12-way image classification set "finalCAIProject" from GitHub (jacobgale21/finalCAIProject); label vocabulary: backpack, book, calculator, chair, clock, desk, keychain, laptop, paper, pen, phone, water bottle.

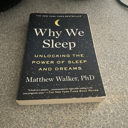
Label: book

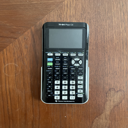
Label: calculator

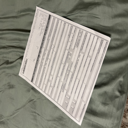
Label: paper

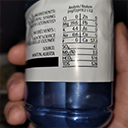
Label: water bottle

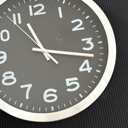
Label: clock

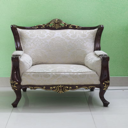
Label: chair
